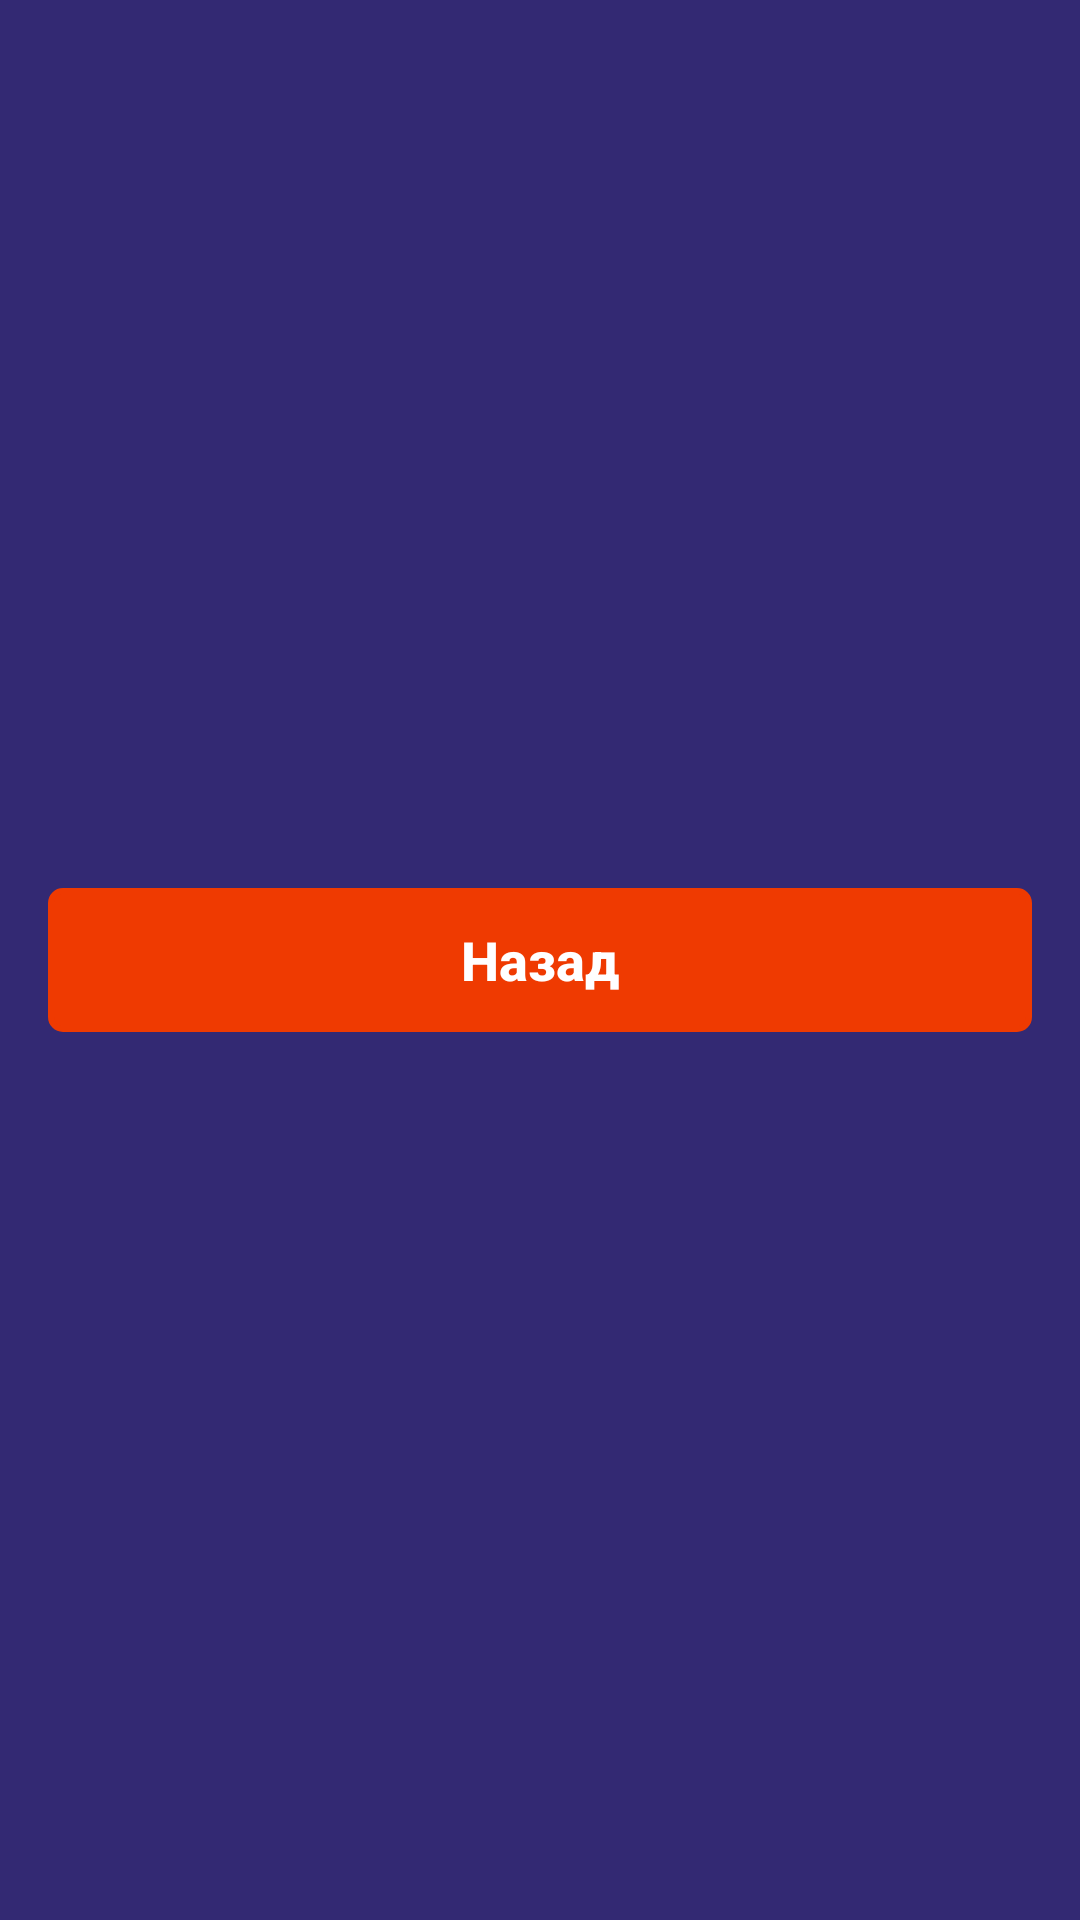

Here is an Android app screen rendered from its layout file. Give the layout XML and the strings, colors and styles it references.
<!-- AndroidManifest.xml: application theme Theme.SaifApp -->
<!-- res/layout/activity_finish.xml -->
<?xml version="1.0" encoding="utf-8"?>
    <androidx.constraintlayout.widget.ConstraintLayout xmlns:android="http://schemas.android.com/apk/res/android"
        xmlns:app="http://schemas.android.com/apk/res-auto"
        xmlns:tools="http://schemas.android.com/tools"
        android:layout_width="match_parent"
        android:layout_height="match_parent"
        tools:context=".FinishActivity"
        android:background="@color/back">

    <androidx.appcompat.widget.AppCompatButton
        android:layout_width="match_parent"
        android:layout_height="48dp"
        android:layout_marginStart="16dp"
        android:layout_marginEnd="16dp"
        android:background="@drawable/red_but"
        android:backgroundTint="@color/button"
        android:text="Назад"
        android:textAlignment="center"
        android:textAllCaps="false"
        android:textColor="@color/white"
        android:textSize="18sp"
        android:textStyle="bold"
        android:onClick="start"
        app:cornerRadius="4dp"
        app:layout_constraintBottom_toBottomOf="parent"
        app:layout_constraintEnd_toEndOf="parent"
        app:layout_constraintHorizontal_bias="0.0"
        app:layout_constraintStart_toStartOf="parent"
        app:layout_constraintTop_toTopOf="parent"
        tools:ignore="HardcodedText,MissingConstraints,VisualLintBounds,VisualLintButtonSize" />
</androidx.constraintlayout.widget.ConstraintLayout>
<!-- resources referenced by this layout -->
<resources>
  <color name="back">#332973</color>
  <color name="button">#EF3A01</color>
  <color name="white">#FFFFFFFF</color>
  <!-- drawable red_but (drawable) -->
  <?xml version="1.0" encoding="utf-8"?>
  <shape xmlns:android="http://schemas.android.com/apk/res/android"
      android:shape="rectangle">
      <corners android:radius="4dp" />
      <stroke android:width="2dp"
          android:color="@color/hint1"
          />
  
  </shape>
  <style name="Theme.SaifApp" parent="Theme.MaterialComponents.DayNight.NoActionBar">
          
          <item name="colorPrimary">@color/purple_200</item>
          <item name="colorPrimaryVariant">@color/purple_700</item>
          <item name="colorOnPrimary">@color/black</item>
          
          <item name="colorSecondary">@color/teal_200</item>
          <item name="colorSecondaryVariant">@color/teal_200</item>
          <item name="colorOnSecondary">@color/black</item>
          
  
          <item name="android:statusBarColor">@color/black</item>
          
      </style>
  <color name="hint1">#A8A8A8</color>
  <color name="purple_200">#FFBB86FC</color>
  <color name="purple_700">#FF3700B3</color>
  <color name="black">#FF000000</color>
  <color name="teal_200">#FF03DAC5</color>
</resources>
